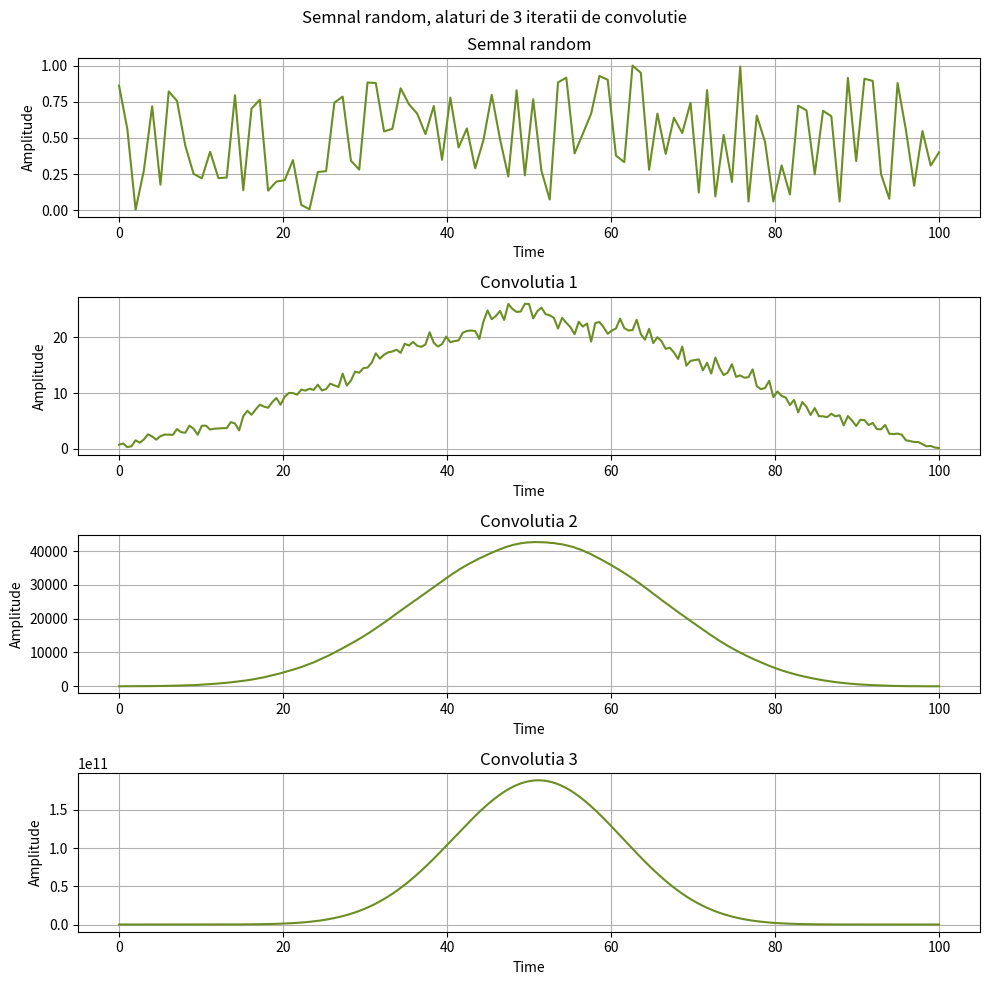

Write the Python code that produced this figure. (Note: this script raises an exception after producing the figure.)
import matplotlib.pyplot as plt
import numpy as np

# 2. a)
N = 100
time = np.linspace(0, 100, N)
signal = np.random.rand(N)
Ox = [time]
Oy = [signal]

for i in range(3):
    signal = np.convolve(signal, signal)
    Oy.append(signal)

    time = np.linspace(0, 100, len(signal))
    Ox.append(time)

labels = ('Time', 'Amplitude')
titles = ['Semnal random', 'Convolutia 1', 'Convolutia 2', 'Convolutia 3']

fig, axs = plt.subplots(4, 1, figsize=(10, 10))
axs = axs.ravel()
fig.suptitle('Semnal random, alaturi de 3 iteratii de convolutie')

for i in range(0, 4):
    axs[i].plot(Ox[i], Oy[i], 'olivedrab')
    axs[i].set_title(titles[i])
    axs[i].set_xlabel(labels[0])
    axs[i].set_ylabel(labels[1])
    axs[i].grid()

plt.tight_layout()
plt.savefig('./img/Ex_2_a.pdf', format='pdf')

# 2. b)
N = 100
time = np.linspace(0, 100, N)
signal = np.zeros(N)
signal[30:70] = 1
Ox = [time]
Oy = [signal]

for i in range(3):
    signal = np.convolve(signal, signal)
    Oy.append(signal)

    time = np.linspace(0, 100, len(signal))
    Ox.append(time)

labels = ('Time', 'Amplitude')
titles = ['Semnal rectangular', 'Convolutia 1', 'Convolutia 2', 'Convolutia 3']

fig, axs = plt.subplots(4, 1, figsize=(10, 10))
axs = axs.ravel()
fig.suptitle('Semnal rectangular, alaturi de 3 iteratii de convolutie')

for i in range(0, 4):
    axs[i].plot(Ox[i], Oy[i], 'olivedrab')
    axs[i].set_title(titles[i])
    axs[i].set_xlabel(labels[0])
    axs[i].set_ylabel(labels[1])
    axs[i].grid()

plt.tight_layout()
plt.savefig('./img/Ex_2_b.pdf', format='pdf')
